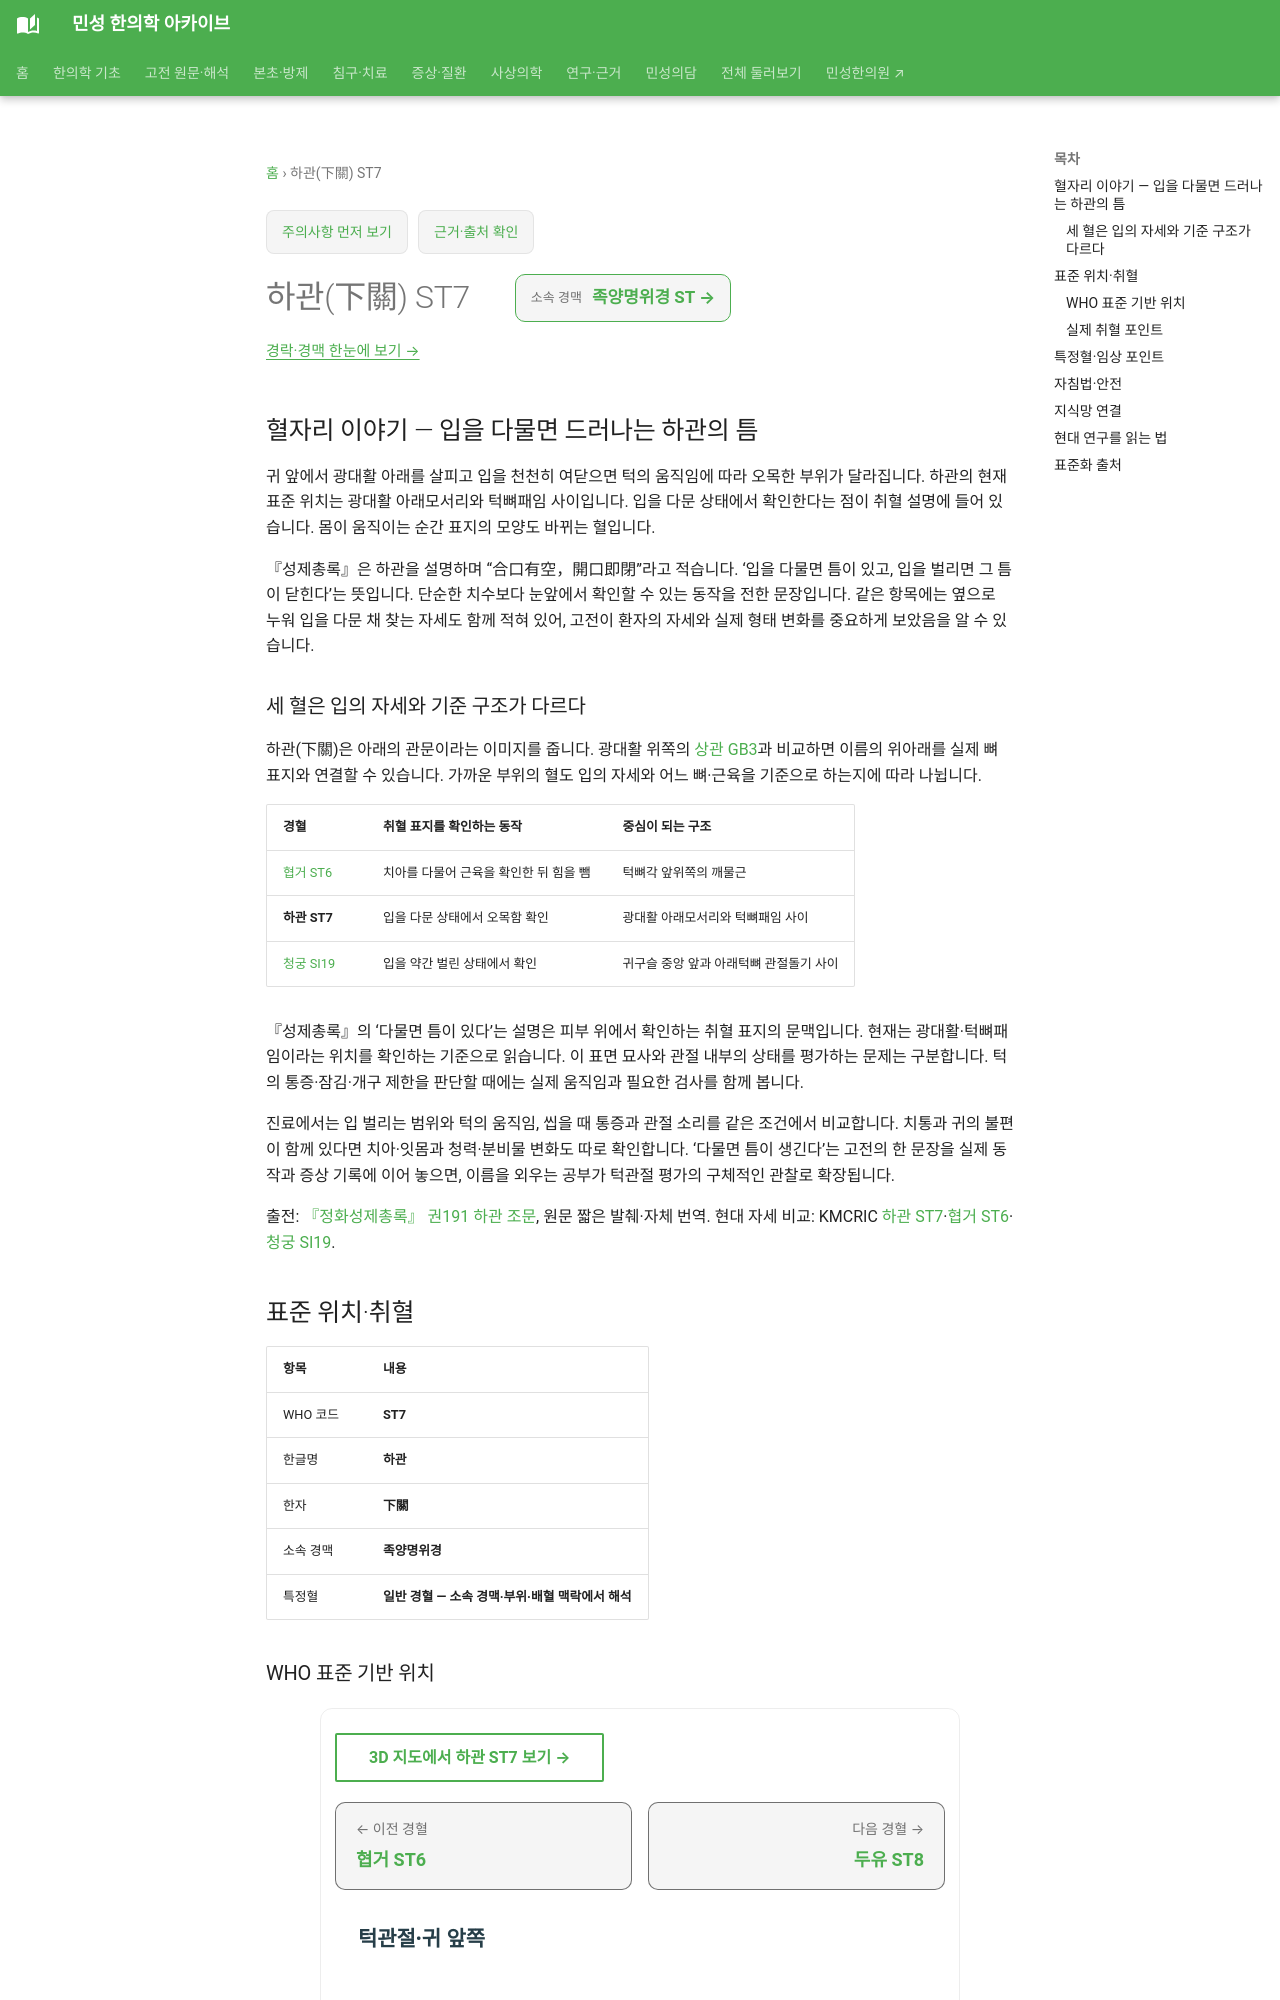

repository: joowon1111/minseong-korean-medicine-wiki · page: acupuncture/points/st7/index.html · generator: mkdocs

---
title: 하관(下關) ST7
description: 하관 ST7의 합구유공 원문과 입을 다물어 찾는 표지를 해설하고, 협거·청궁의 취혈 자세 및 턱관절 통증·기능 연구를 비교합니다.
status: 검토완료
last_reviewed: 2026-08-22
---
# 하관(下關) ST7

## 혈자리 이야기 — 입을 다물면 드러나는 하관의 틈

귀 앞에서 광대활 아래를 살피고 입을 천천히 여닫으면 턱의 움직임에 따라 오목한 부위가 달라집니다. 하관의 현재 표준 위치는 광대활 아래모서리와 턱뼈패임 사이입니다. 입을 다문 상태에서 확인한다는 점이 취혈 설명에 들어 있습니다. 몸이 움직이는 순간 표지의 모양도 바뀌는 혈입니다.

『성제총록』은 하관을 설명하며 “合口有空，開口即閉”라고 적습니다. ‘입을 다물면 틈이 있고, 입을 벌리면 그 틈이 닫힌다’는 뜻입니다. 단순한 치수보다 눈앞에서 확인할 수 있는 동작을 전한 문장입니다. 같은 항목에는 옆으로 누워 입을 다문 채 찾는 자세도 함께 적혀 있어, 고전이 환자의 자세와 실제 형태 변화를 중요하게 보았음을 알 수 있습니다.

### 세 혈은 입의 자세와 기준 구조가 다르다 {#jaw-point-posture-comparison}

하관(下關)은 아래의 관문이라는 이미지를 줍니다. 광대활 위쪽의 [상관 GB3](gb3.md)과 비교하면 이름의 위아래를 실제 뼈 표지와 연결할 수 있습니다. 가까운 부위의 혈도 입의 자세와 어느 뼈·근육을 기준으로 하는지에 따라 나뉩니다.

| 경혈 | 취혈 표지를 확인하는 동작 | 중심이 되는 구조 |
|---|---|---|
| [협거 ST6](st6.md#jiache-classical-and-masseter) | 치아를 다물어 근육을 확인한 뒤 힘을 뺌 | 턱뼈각 앞위쪽의 깨물근 |
| **하관 ST7** | 입을 다문 상태에서 오목함 확인 | 광대활 아래모서리와 턱뼈패임 사이 |
| [청궁 SI19](si19.md) | 입을 약간 벌린 상태에서 확인 | 귀구슬 중앙 앞과 아래턱뼈 관절돌기 사이 |

『성제총록』의 ‘다물면 틈이 있다’는 설명은 피부 위에서 확인하는 취혈 표지의 문맥입니다. 현재는 광대활·턱뼈패임이라는 위치를 확인하는 기준으로 읽습니다. 이 표면 묘사와 관절 내부의 상태를 평가하는 문제는 구분합니다. 턱의 통증·잠김·개구 제한을 판단할 때에는 실제 움직임과 필요한 검사를 함께 봅니다.

진료에서는 입 벌리는 범위와 턱의 움직임, 씹을 때 통증과 관절 소리를 같은 조건에서 비교합니다. 치통과 귀의 불편이 함께 있다면 치아·잇몸과 청력·분비물 변화도 따로 확인합니다. ‘다물면 틈이 생긴다’는 고전의 한 문장을 실제 동작과 증상 기록에 이어 놓으면, 이름을 외우는 공부가 턱관절 평가의 구체적인 관찰로 확장됩니다.

출전: [『정화성제총록』 권191 하관 조문](https://zh.wikisource.org/zh-hant/政和聖濟總錄/191), 원문 짧은 발췌·자체 번역. 현대 자세 비교: KMCRIC [하관 ST7](https://www.kmcric.com/database/acupoint/ST/ST7)·[협거 ST6](https://www.kmcric.com/database/acupoint/ST/ST6)·[청궁 SI19](https://www.kmcric.com/database/acupoint/SI/SI19).

<!-- MS_ACUPOINT_ATLAS_43_START -->
